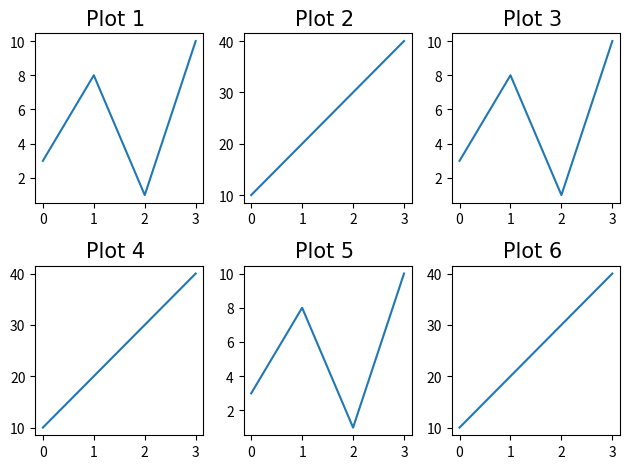

This chart was generated by the following Python code:
# Draw 6 plots

import matplotlib.pyplot as plt
import numpy as np

# plot 1
x = np.array([0, 1, 2, 3])
y = np.array([3, 8, 1, 10])

plt.subplot(2,3,1)
plt.plot(x,y)
plt.title("Plot 1 ", family = "JetBrains Mono", size = '15')


# plot 2
x = np.array([0, 1, 2, 3])
y = np.array([10, 20, 30, 40])

plt.subplot(2,3,2)
plt.plot(x,y)
plt.title("Plot 2 ", family = "JetBrains Mono", size = '15')


# plot 3
x = np.array([0, 1, 2, 3])
y = np.array([3, 8, 1, 10])

plt.subplot(2,3,3)
plt.plot(x,y)
plt.title("Plot 3 ", family = "JetBrains Mono", size = '15')

# plot 4
x = np.array([0, 1, 2, 3])
y = np.array([10, 20, 30, 40])

plt.subplot(2,3,4)
plt.plot(x,y)
plt.title("Plot 4 ", family = "JetBrains Mono", size = '15')


# plot 5
x = np.array([0, 1, 2, 3])
y = np.array([3, 8, 1, 10])

plt.subplot(2,3,5)
plt.plot(x,y)
plt.title("Plot 5 ", family = "JetBrains Mono", size = '15')


# plot 6
x = np.array([0, 1, 2, 3])
y = np.array([10, 20, 30, 40])

plt.subplot(2,3,6)
plt.plot(x,y)
plt.title("Plot 6 ", family = "JetBrains Mono", size = '15')


plt.tight_layout()
plt.show()

# NOTE : Keep plt.title at last